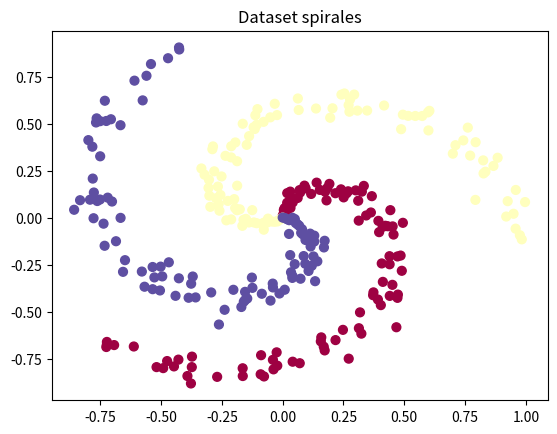
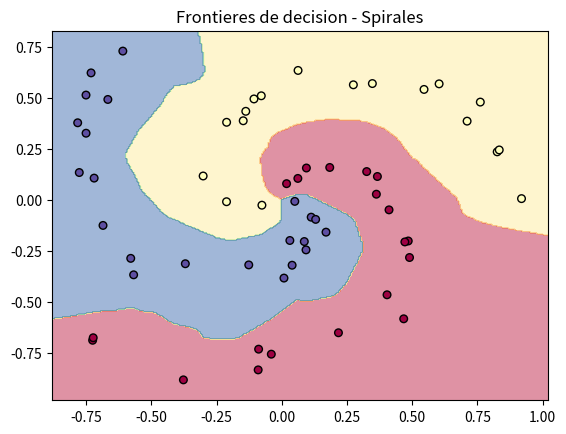

Recreate these plots in Python, in order.
"""
Modele de classification multiclasse pour le dataset "spirales"
Implementation NumPy pure (equivalent Adam + reseau dense + ReLU)
"""

import numpy as np
import matplotlib.pyplot as plt

np.random.seed(42)

# --------------------------------------------------
# 1. Generation du dataset "spirales"
# --------------------------------------------------
N = 100   # nombre de points par classe
D = 2     # dimensionnalite
K = 3     # nombre de classes

X = np.zeros((N*K, D))
y = np.zeros(N*K, dtype='uint8')

for j in range(K):
    ix = range(N*j, N*(j+1))
    r = np.linspace(0.0, 1, N)                              # rayon
    t = np.linspace(j*4, (j+1)*4, N) + np.random.randn(N)*0.2  # angle theta
    X[ix] = np.c_[r*np.sin(t), r*np.cos(t)]
    y[ix] = j

plt.scatter(X[:, 0], X[:, 1], c=y, s=40, cmap=plt.cm.Spectral)
plt.title("Dataset spirales")
plt.show()

# --------------------------------------------------
# 2. Split train / test
# --------------------------------------------------
idx = np.random.permutation(N*K)
X, y = X[idx], y[idx]
split = int(0.8 * len(X))
X_train, X_test = X[:split], X[split:]
y_train, y_test = y[:split], y[split:]

# --------------------------------------------------
# 3. Modele : combinaison de couches lineaires + ReLU (non-lineaire)
# --------------------------------------------------
class SpiralNet:
    def __init__(self, in_dim=2, hidden=64, out_dim=3):
        self.W1 = np.random.randn(in_dim, hidden) * np.sqrt(2.0/in_dim)
        self.b1 = np.zeros(hidden)
        self.W2 = np.random.randn(hidden, hidden) * np.sqrt(2.0/hidden)
        self.b2 = np.zeros(hidden)
        self.W3 = np.random.randn(hidden, out_dim) * np.sqrt(2.0/hidden)
        self.b3 = np.zeros(out_dim)

        self.params = [self.W1, self.b1, self.W2, self.b2, self.W3, self.b3]
        self.m = [np.zeros_like(p) for p in self.params]  # Adam: 1er moment
        self.v = [np.zeros_like(p) for p in self.params]  # Adam: 2e moment
        self.t = 0

    def forward(self, X):
        self.z1 = X @ self.W1 + self.b1
        self.a1 = np.maximum(0, self.z1)          # ReLU
        self.z2 = self.a1 @ self.W2 + self.b2
        self.a2 = np.maximum(0, self.z2)          # ReLU
        self.z3 = self.a2 @ self.W3 + self.b3     # logits (sortie lineaire)
        return self.z3

    def softmax(self, logits):
        ex = np.exp(logits - logits.max(axis=1, keepdims=True))
        return ex / ex.sum(axis=1, keepdims=True)

    # --------------------------------------------------
    # 4. Perte multiclasse : cross-entropy (softmax + NLL)
    # --------------------------------------------------
    def loss_and_grad(self, X, y):
        n = X.shape[0]
        logits = self.forward(X)
        probs = self.softmax(logits)
        correct_logprobs = -np.log(probs[range(n), y] + 1e-9)
        loss = correct_logprobs.mean()

        # Backpropagation manuelle
        dlogits = probs.copy()
        dlogits[range(n), y] -= 1
        dlogits /= n

        dW3 = self.a2.T @ dlogits
        db3 = dlogits.sum(axis=0)

        da2 = dlogits @ self.W3.T
        dz2 = da2 * (self.z2 > 0)
        dW2 = self.a1.T @ dz2
        db2 = dz2.sum(axis=0)

        da1 = dz2 @ self.W2.T
        dz1 = da1 * (self.z1 > 0)
        dW1 = X.T @ dz1
        db1 = dz1.sum(axis=0)

        return loss, [dW1, db1, dW2, db2, dW3, db3]

    # --------------------------------------------------
    # 5. Optimiseur Adam (extension optionnelle demandee)
    # --------------------------------------------------
    def adam_step(self, grads, lr=0.01, beta1=0.9, beta2=0.999, eps=1e-8):
        self.t += 1
        for i, (p, g) in enumerate(zip(self.params, grads)):
            self.m[i] = beta1*self.m[i] + (1-beta1)*g
            self.v[i] = beta2*self.v[i] + (1-beta2)*(g**2)
            mhat = self.m[i] / (1 - beta1**self.t)
            vhat = self.v[i] / (1 - beta2**self.t)
            p -= lr * mhat / (np.sqrt(vhat) + eps)

    def predict(self, X):
        probs = self.softmax(self.forward(X))
        return np.argmax(probs, axis=1)


def accuracy(y_true, y_pred):
    return (y_true == y_pred).mean() * 100


# --------------------------------------------------
# 6. Boucle d'entrainement / test
# --------------------------------------------------
model = SpiralNet(in_dim=2, hidden=64, out_dim=3)
lr = 0.01
epochs = 3000

for epoch in range(epochs):
    loss, grads = model.loss_and_grad(X_train, y_train)
    model.adam_step(grads, lr=lr)

    if epoch % 500 == 0 or epoch == epochs - 1:
        tr_acc = accuracy(y_train, model.predict(X_train))
        te_acc = accuracy(y_test, model.predict(X_test))
        print(f"Epoch {epoch}: loss={loss:.4f}, train_acc={tr_acc:.2f}%, test_acc={te_acc:.2f}%")

print(f"\nPrecision finale sur le test set: {accuracy(y_test, model.predict(X_test)):.2f}%")


# --------------------------------------------------
# 7. Frontieres de decision
# --------------------------------------------------
def plot_decision_boundary(model, X, y):
    x_min, x_max = X[:, 0].min() - 0.1, X[:, 0].max() + 0.1
    y_min, y_max = X[:, 1].min() - 0.1, X[:, 1].max() + 0.1
    xx, yy = np.meshgrid(np.linspace(x_min, x_max, 300),
                          np.linspace(y_min, y_max, 300))
    grid = np.c_[xx.ravel(), yy.ravel()]
    preds = model.predict(grid).reshape(xx.shape)

    plt.contourf(xx, yy, preds, cmap=plt.cm.Spectral, alpha=0.5)
    plt.scatter(X[:, 0], X[:, 1], c=y, s=30, cmap=plt.cm.Spectral, edgecolors='k')
    plt.title("Frontieres de decision - Spirales")
    plt.show()

plot_decision_boundary(model, X_test, y_test)
